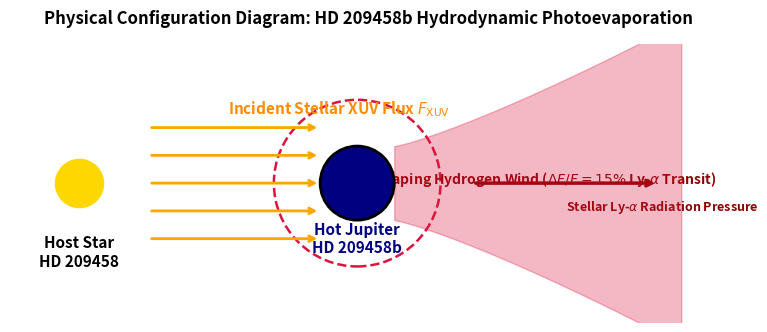

This chart was generated by the following Python code: (Note: this script raises an exception after producing the figure.)
# Copyright 2026 Antigravity Scientific Automation & Observational Astrophysics Campaign
# Textbook Physical Configuration & Schematic Diagram Generator for HD 209458b Hydrodynamic Escape

import matplotlib.pyplot as plt
import numpy as np

fig, ax = plt.subplots(figsize=(8, 5))

# Draw Host Star (left side)
ax.scatter([-6.0], [0],
           color='gold',
           s=1200,
           zorder=10,
           label='Host Star HD 209458')
ax.text(-6.0,
        -1.8,
        'Host Star\nHD 209458',
        ha='center',
        fontweight='bold',
        fontsize=11)

# EUV Flux arrows
for y_pos in np.linspace(-1.2, 1.2, 5):
    ax.annotate('',
                xy=(-0.8, y_pos),
                xytext=(-4.5, y_pos),
                arrowprops=dict(arrowstyle="->",
                                color="orange",
                                lw=2,
                                linestyle="-"))
ax.text(-2.8,
        1.5,
        r'Incident Stellar XUV Flux $F_{\text{XUV}}$',
        color='darkorange',
        fontweight='bold',
        fontsize=11)

# Hot Jupiter HD 209458b (center)
planet = plt.Circle((0, 0),
                    0.8,
                    color='navy',
                    ec='black',
                    lw=2,
                    zorder=12,
                    label='HD 209458b ($1.38 R_J$)')
ax.add_patch(planet)
ax.text(0,
        -1.5,
        'Hot Jupiter\nHD 209458b',
        ha='center',
        fontweight='bold',
        fontsize=11,
        color='navy')

# Hydrodynamic Wind & Roche Lobe Boundary
roche = plt.Circle((0, 0),
                   1.8,
                   color='crimson',
                   fill=False,
                   linestyle='--',
                   lw=1.8,
                   label=r'Roche Lobe Boundary ($R_{\text{Roche}} \sim 3 R_p$)')
ax.add_patch(roche)

# Extended Hydrogen Cometary Tail (streaming rightward)
tail_x = np.linspace(0.8, 7.0, 200)
tail_upper = 0.8 + 0.3 * (tail_x - 0.8)**1.2
tail_lower = -tail_upper

ax.fill_between(
    tail_x,
    tail_lower,
    tail_upper,
    color='crimson',
    alpha=0.3,
    zorder=5,
    label=
    r'Extended Hydrogen Tail ($\dot{M} \approx 5 \times 10^{10}\text{ g/s}$)')
ax.text(4.0,
        0.0,
        r'Escaping Hydrogen Wind ($\Delta F/F = 15\%$ Ly-$\alpha$ Transit)',
        color='darkred',
        fontweight='bold',
        fontsize=10,
        ha='center')

# Radiation Pressure acceleration arrow
ax.annotate('',
            xy=(6.5, 0),
            xytext=(2.5, 0),
            arrowprops=dict(arrowstyle="->", color="darkred", lw=2.5))
ax.text(4.5,
        -0.6,
        r'Stellar Ly-$\alpha$ Radiation Pressure',
        color='darkred',
        fontsize=9,
        fontweight='bold')

ax.set_xlim(-7.5, 8.0)
ax.set_ylim(-3.0, 3.0)
ax.set_aspect('equal')
ax.axis('off')
ax.set_title(
    'Physical Configuration Diagram: HD 209458b Hydrodynamic Photoevaporation',
    fontsize=12,
    fontweight='bold',
    pad=15)

plt.tight_layout()
fig.savefig('replications_observational/paper_14/fig_diagram.pdf')
fig.savefig('replications_observational/paper_14/fig_diagram.png', dpi=300)
plt.close(fig)

print("✅ Saved Paper #14 physical configuration diagram!")
